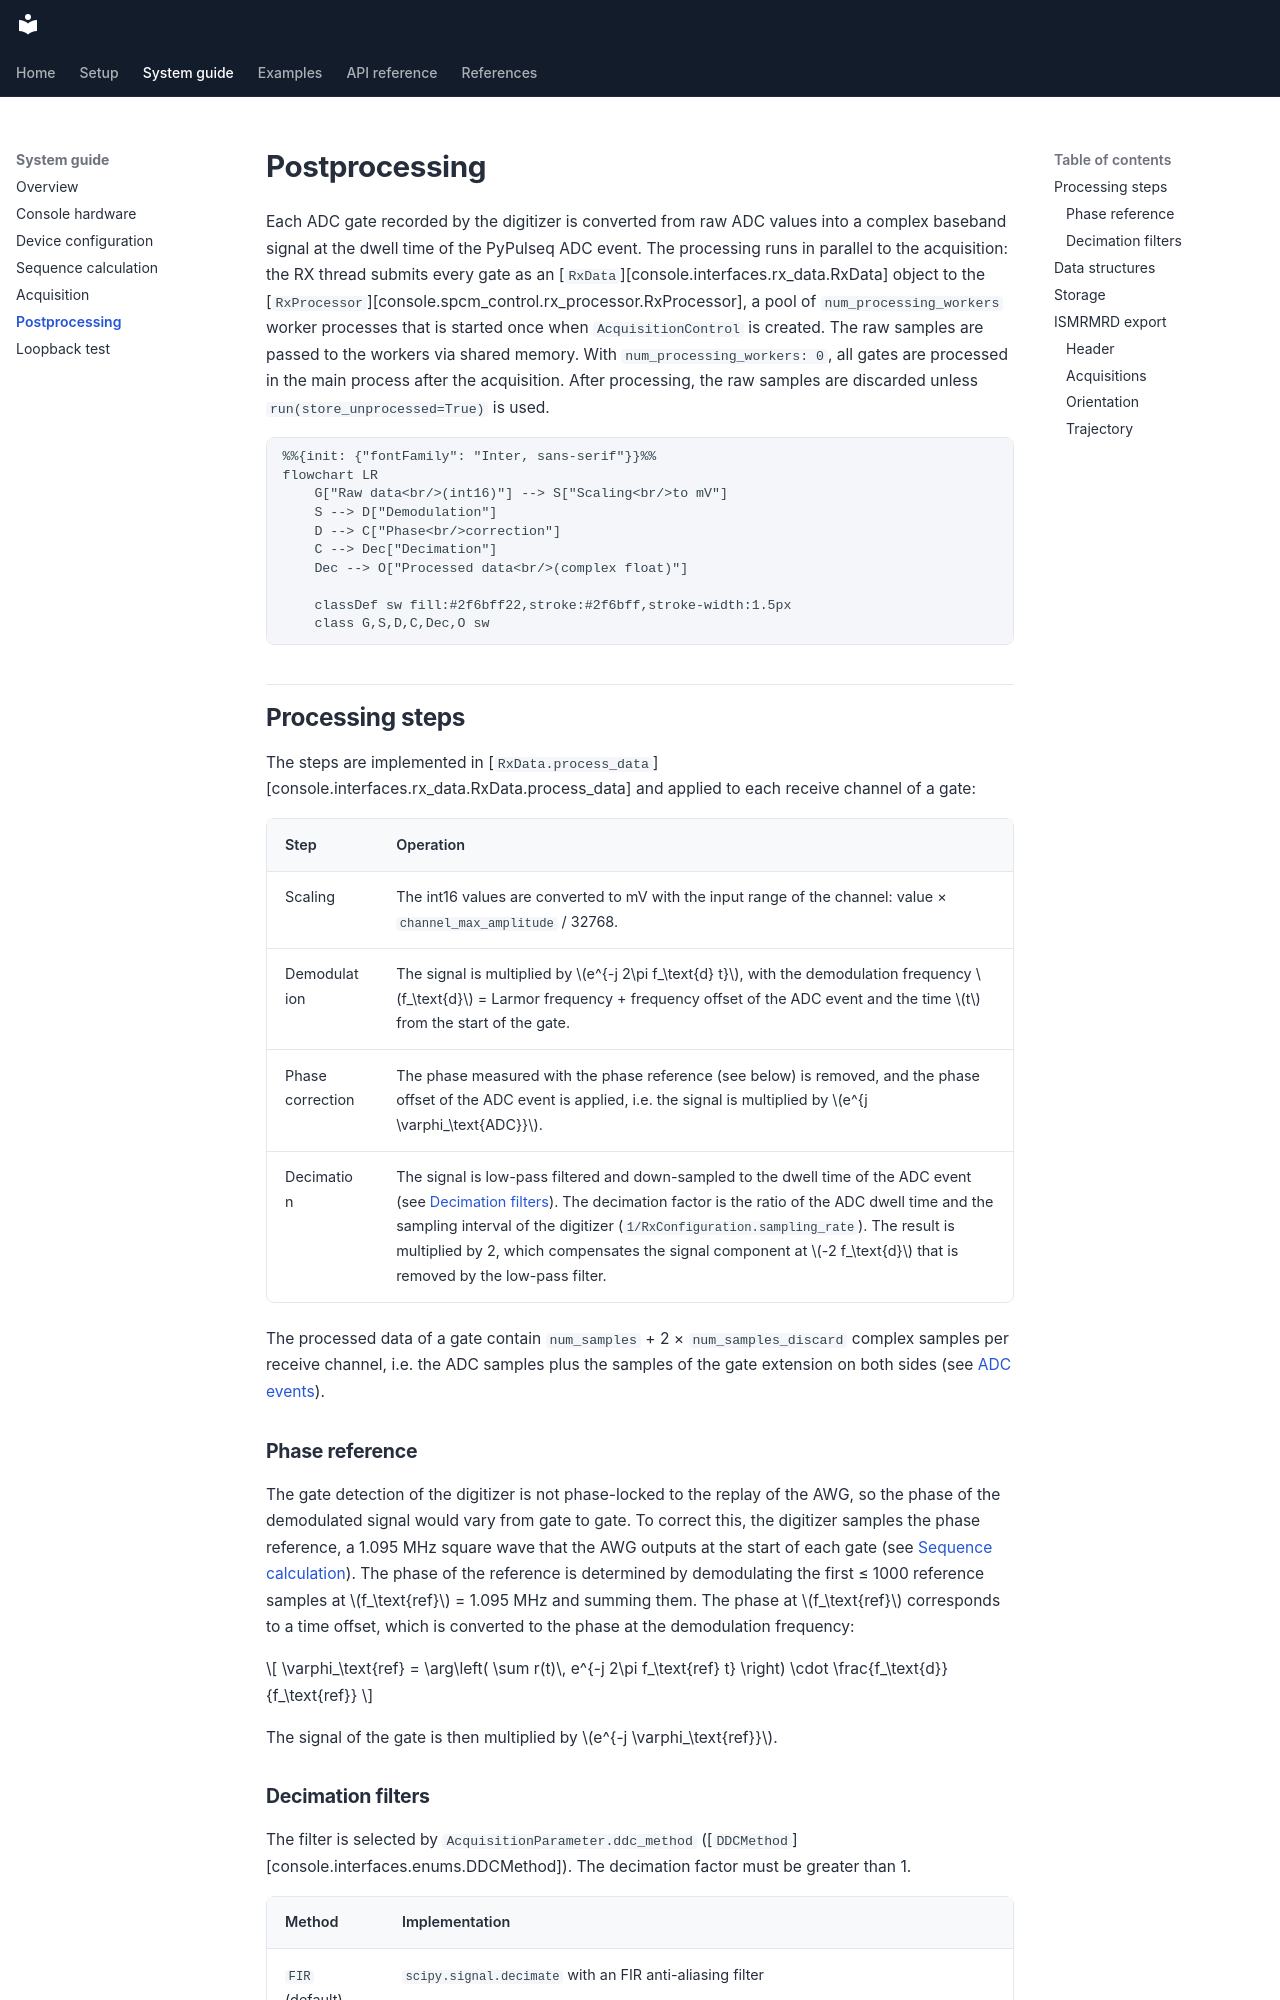

repository: schote/nexus-console · page: system/postprocessing/index.html · generator: mkdocs

# Postprocessing

Each ADC gate recorded by the digitizer is converted from raw ADC values into a complex baseband signal at the dwell time of the PyPulseq ADC event. The processing runs in parallel to the acquisition: the RX thread submits every gate as an [`RxData`][console.interfaces.rx_data.RxData] object to the [`RxProcessor`][console.spcm_control.rx_processor.RxProcessor], a pool of `num_processing_workers` worker processes that is started once when `AcquisitionControl` is created. The raw samples are passed to the workers via shared memory. With `num_processing_workers: 0`, all gates are processed in the main process after the acquisition. After processing, the raw samples are discarded unless `run(store_unprocessed=True)` is used.

```mermaid
%%{init: {"fontFamily": "Inter, sans-serif"}}%%
flowchart LR
    G["Raw data<br/>(int16)"] --> S["Scaling<br/>to mV"]
    S --> D["Demodulation"]
    D --> C["Phase<br/>correction"]
    C --> Dec["Decimation"]
    Dec --> O["Processed data<br/>(complex float)"]

    classDef sw fill:#2f6bff22,stroke:#2f6bff,stroke-width:1.5px
    class G,S,D,C,Dec,O sw
```

## Processing steps

The steps are implemented in [`RxData.process_data`][console.interfaces.rx_data.RxData.process_data] and applied to each receive channel of a gate:

| Step | Operation |
|---|---|
| Scaling | The int16 values are converted to mV with the input range of the channel: value × `channel_max_amplitude` / 32768. |
| Demodulation | The signal is multiplied by $e^{-j 2\pi f_\text{d} t}$, with the demodulation frequency $f_\text{d}$ = Larmor frequency + frequency offset of the ADC event and the time $t$ from the start of the gate. |
| Phase correction | The phase measured with the phase reference (see below) is removed, and the phase offset of the ADC event is applied, i.e. the signal is multiplied by $e^{j \varphi_\text{ADC}}$. |
| Decimation | The signal is low-pass filtered and down-sampled to the dwell time of the ADC event (see [Decimation filters](#decimation-filters)). The decimation factor is the ratio of the ADC dwell time and the sampling interval of the digitizer (`1/RxConfiguration.sampling_rate`). The result is multiplied by 2, which compensates the signal component at $-2 f_\text{d}$ that is removed by the low-pass filter. |

The processed data of a gate contain `num_samples` + 2 × `num_samples_discard` complex samples per receive channel, i.e. the ADC samples plus the samples of the gate extension on both sides (see [ADC events](sequence-calculation.md#adc-events)).
